Run: headless pygame with SDL's dummy video driver; simulated clock (each Clock.tick advances the game by its frame time, no real sleeping); random seed 0; keys injected as events and as key.get_pressed() state; mouse plan: one left click at the window centre at the start of phase 2, then a move to the lower-right quarter at the start of phase 3; restart key R tapped at the start of phases 3 and 4.
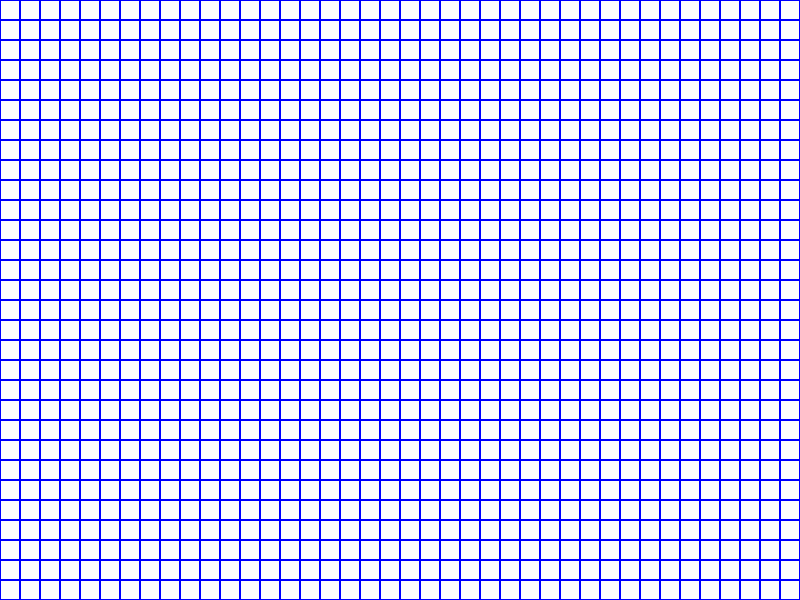
Frame 1 of 4 · flips 1–60 · no input
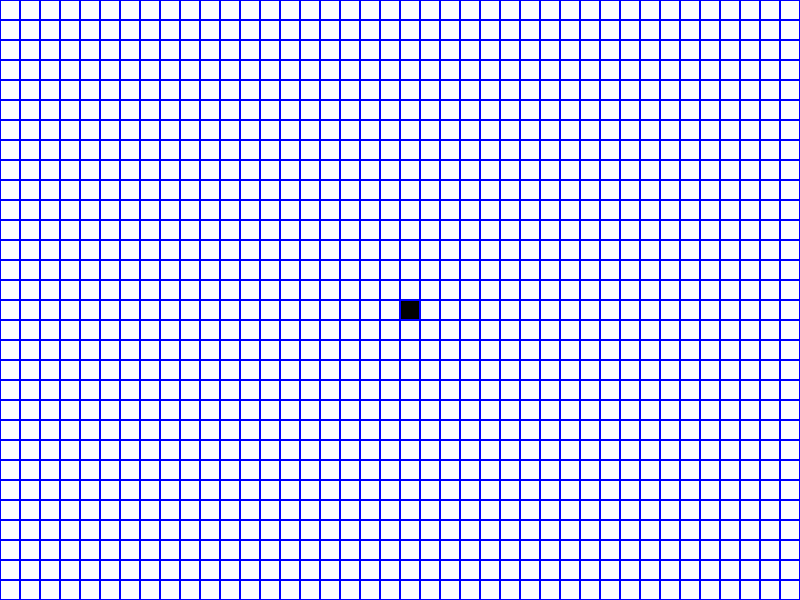
Frame 2 of 4 · flips 61–180 · clicked the window centre · tapped SPACE, RETURN · held RIGHT (→), D
Frame 3 of 4 · flips 181–300 · moved the mouse to the lower-right quarter · tapped R · held DOWN (↓), S · screen same as frame 1, image omitted
Frame 4 of 4 · flips 301–420 · tapped R · held LEFT (←), A, UP (↑), W · screen unchanged from frame 3, image omitted

The pygame program that drew these frames:

import pygame
import sys

# Constants
WIDTH, HEIGHT = 800, 600
GRID_SIZE = 20
ROWS, COLS = HEIGHT // GRID_SIZE, WIDTH // GRID_SIZE
WHITE = (255, 255, 255)
BLACK = (0, 0, 0)
GREEN = (0, 255, 0)
RED = (255, 0, 0)
BLUE = (0, 0, 255)
GREY = (200, 200, 200)

class Node:
    def __init__(self, row, col):
        self.row = row
        self.col = col
        self.g = float('inf')  # Cost from start to this node
        self.h = float('inf')  # Heuristic cost from this node to end
        self.f = float('inf')  # Total cost
        self.neighbors = []
        self.parent = None
        self.wall = False
        self.visited = False

    def get_pos(self):
        return self.row, self.col

    def is_wall(self):
        return self.wall

    def make_wall(self):
        self.wall = True

    def make_open(self):
        self.wall = False

    def make_closed(self):
        self.visited = True

    def update_neighbors(self, grid):
        self.neighbors = []
        # Check the four possible directions
        directions = [(0, 1), (1, 0), (0, -1), (-1, 0)]
        for direction in directions:
            new_row, new_col = self.row + direction[0], self.col + direction[1]
            if 0 <= new_row < ROWS and 0 <= new_col < COLS:
                if not grid[new_row][new_col].is_wall():
                    self.neighbors.append(grid[new_row][new_col])

    def heuristic(self, end):
        return abs(self.row - end.row) + abs(self.col - end.col)

def reconstruct_path(current):
    path = []
    while current:
        path.append(current)
        current = current.parent
    return path[::-1]  # Return reversed path

def a_star_algorithm(draw, grid, start, end):
    open_set = [start]
    start.g = 0
    start.h = start.heuristic(end)
    start.f = start.h

    while open_set:
        open_set.sort(key=lambda node: node.f)
        current = open_set.pop(0)

        if current == end:
            return reconstruct_path(current)

        for neighbor in current.neighbors:
            if neighbor.visited:
                continue
            temp_g = current.g + 1  # Assuming each move has a cost of 1

            if temp_g < neighbor.g:
                neighbor.parent = current
                neighbor.g = temp_g
                neighbor.h = neighbor.heuristic(end)
                neighbor.f = neighbor.g + neighbor.h

                if neighbor not in open_set:
                    open_set.append(neighbor)

        current.make_closed()
        draw()

    return []

def make_grid():
    return [[Node(row, col) for col in range(COLS)] for row in range(ROWS)]

def draw_grid(win, grid):
    for row in grid:
        for node in row:
            color = WHITE
            if node.is_wall():
                color = BLACK
            if node.visited:
                color = GREY
            pygame.draw.rect(win, color, (node.col * GRID_SIZE, node.row * GRID_SIZE, GRID_SIZE, GRID_SIZE))
            pygame.draw.rect(win, BLUE, (node.col * GRID_SIZE, node.row * GRID_SIZE, GRID_SIZE, GRID_SIZE), 1)

def draw(win, grid, path=[]):
    win.fill(BLUE)
    draw_grid(win, grid)

    for node in path:
        pygame.draw.rect(win, GREEN, (node.col * GRID_SIZE, node.row * GRID_SIZE, GRID_SIZE, GRID_SIZE))

    pygame.display.flip()

def main():
    pygame.init()
    win = pygame.display.set_mode((WIDTH, HEIGHT))
    pygame.display.set_caption("A* Pathfinding Algorithm")
    clock = pygame.time.Clock()
    grid = make_grid()

    start = None
    end = None

    while True:
        for event in pygame.event.get():
            if event.type == pygame.QUIT:
                pygame.quit()
                sys.exit()

            if pygame.mouse.get_pressed()[0]:  # Left click to set start and end
                pos = pygame.mouse.get_pos()
                row, col = pos[1] // GRID_SIZE, pos[0] // GRID_SIZE
                if not start:
                    start = grid[row][col]
                elif not end:
                    end = grid[row][col]
                else:
                    grid[row][col].make_wall()

            if pygame.mouse.get_pressed()[2]:  # Right click to reset walls
                pos = pygame.mouse.get_pos()
                row, col = pos[1] // GRID_SIZE, pos[0] // GRID_SIZE
                grid[row][col].make_open()
                if grid[row][col] == start:
                    start = None
                elif grid[row][col] == end:
                    end = None

            if event.type == pygame.KEYDOWN:
                if event.key == pygame.K_SPACE and start and end:
                    for row in grid:
                        for node in row:
                            node.update_neighbors(grid)
                    path = a_star_algorithm(lambda: draw(win, grid, path), grid, start, end)
                    draw(win, grid, path)

                if event.key == pygame.K_r:  # Press 'R' to reset the grid
                    grid = make_grid()
                    start = None
                    end = None

        draw(win, grid)

if __name__ == "__main__":
    main()
